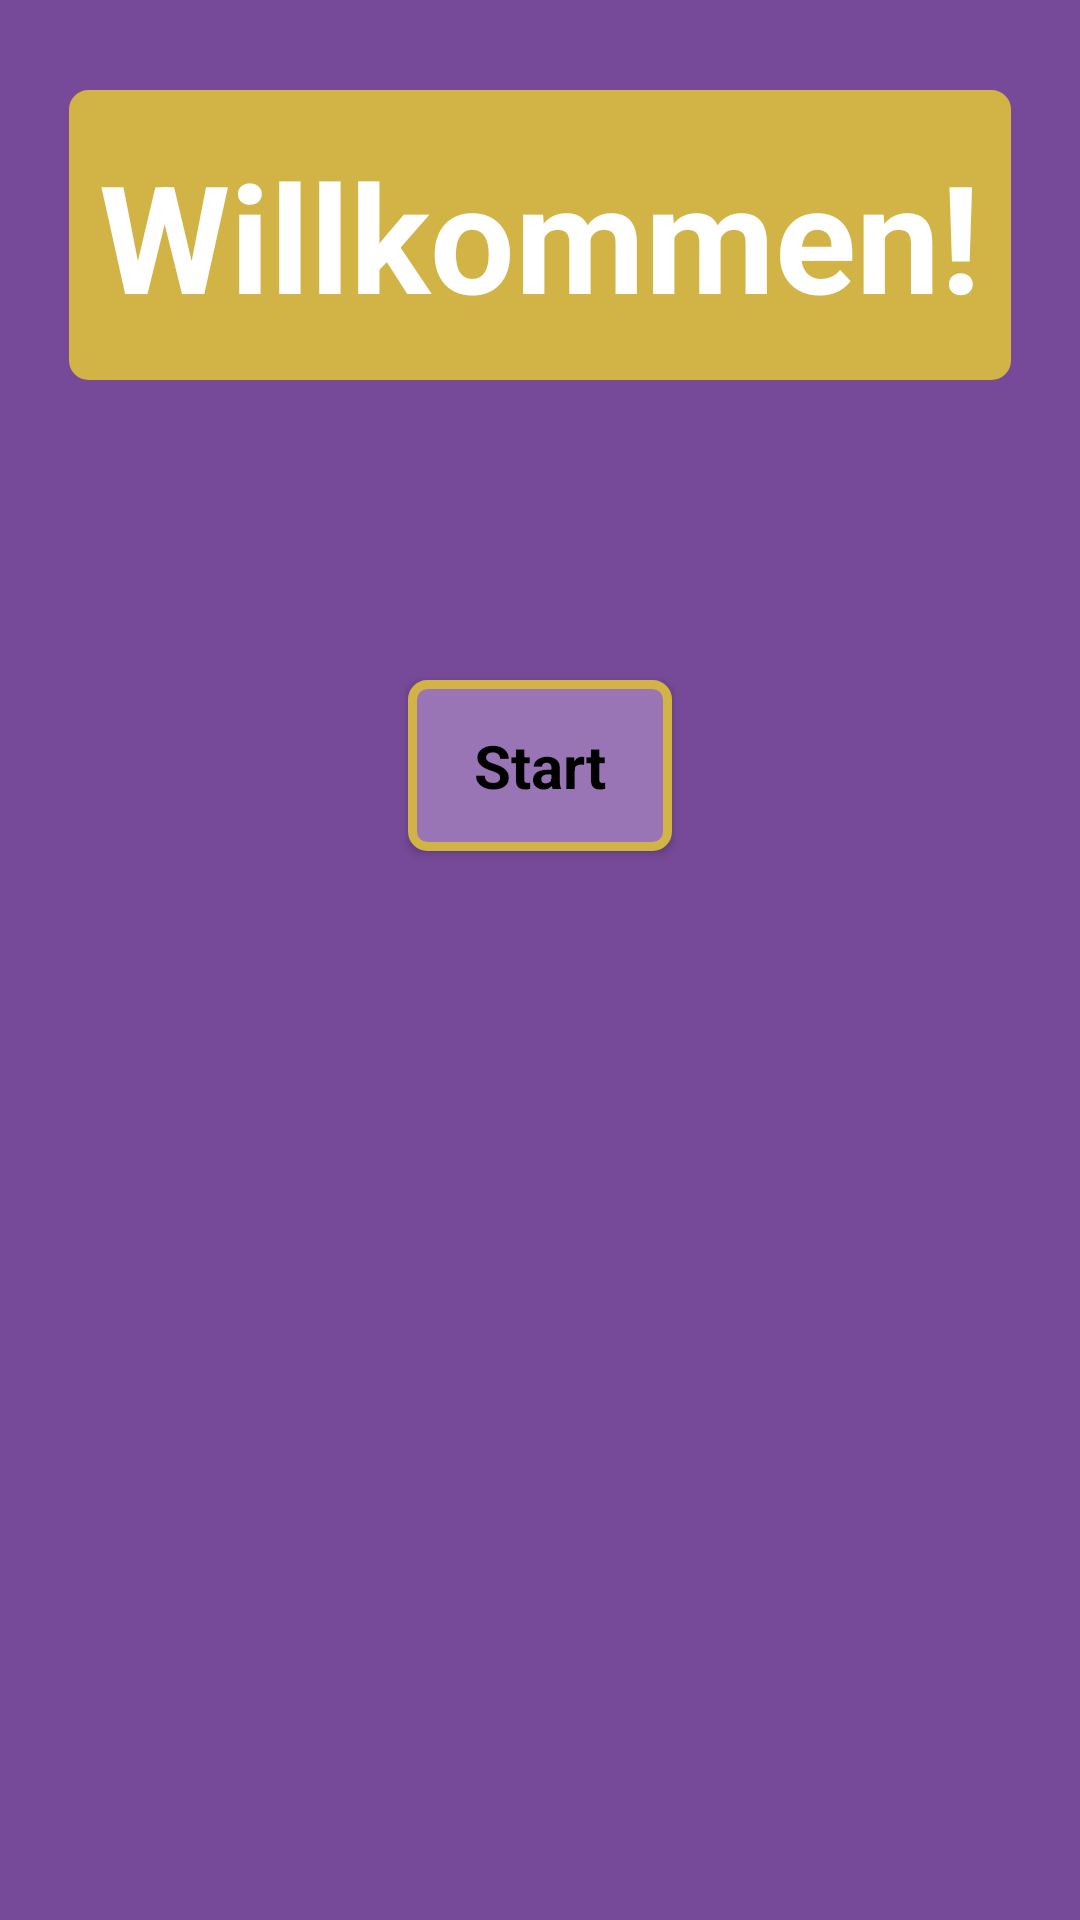

Here is an Android app screen rendered from its layout file. Give the layout XML and the strings, colors and styles it references.
<!-- AndroidManifest.xml: application theme AppTheme -->
<!-- res/layout/activity_main.xml -->
<?xml version="1.0" encoding="utf-8"?>
<LinearLayout xmlns:android="http://schemas.android.com/apk/res/android"
    xmlns:app="http://schemas.android.com/apk/res-auto"
    xmlns:tools="http://schemas.android.com/tools"
    android:layout_width="match_parent"
    android:layout_height="match_parent"
    android:orientation="vertical"
    android:background="@color/color_secondary_1_2"


    android:layout_gravity="center"

    tools:context="com.example.milde.rechenmeister00.MainActivity">

    <TextView
        style="@style/headerStyle"
        android:layout_width="wrap_content"
        android:layout_height="wrap_content"
        android:text="Willkommen!"

        android:textSize="50sp"
        android:layout_gravity="center"
        android:layout_marginTop="30sp"
         />

    <Button
        android:id="@+id/btnStart"
        style="@style/buttonStyle"
        android:layout_width="wrap_content"
        android:layout_height="wrap_content"

        android:layout_gravity="center"
        android:layout_marginTop="100sp"
        android:layout_marginRight="0sp"

        android:text="Start"
         />

</LinearLayout>
<!-- resources referenced by this layout -->
<resources>
  <color name="color_secondary_1_2">#764A98</color>
  <style name="buttonStyle" parent="@android:style/Widget.Button">
          <item name="android:background">@drawable/button_border</item>
  
          <item name="android:textStyle">bold</item>
          <item name="android:textColor">@android:color/black</item>
          <item name="android:textSize">@dimen/smallFontSize</item>
          <item name="android:textAlignment">center</item>
  
          <item name="android:paddingLeft">10dp</item>
          <item name="android:paddingRight">10dp</item>
          <item name="android:paddingTop">15dp</item>
          <item name="android:paddingBottom">15dp</item>
  
          <item name="android:layout_marginRight">15dp</item>
  
      </style>
  <style name="headerStyle" parent="@style/buttonStyle">
          <item name="android:background">@drawable/header_border</item>
          <item name="android:textSize">@dimen/largeFontSize</item>
          <item name="android:textColor">@android:color/white</item>
          <item name="android:layout_marginRight">0dp</item>
      </style>
  <style name="AppTheme" parent="Theme.AppCompat.Light.DarkActionBar">
          
          <item name="colorPrimary">@color/color_primary_0</item>
          <item name="colorPrimaryDark">@color/color_primary_3</item>
          <item name="colorAccent">@color/color_secondary_2_2</item>
      </style>
  <!-- drawable button_border (drawable) -->
  <?xml version="1.0" encoding="utf-8"?>
  <shape xmlns:android="http://schemas.android.com/apk/res/android"
      android:shape="rectangle" >
  
      
      <solid
          android:color="@color/color_secondary_1_1" >
      </solid>
  
      
      <stroke
          android:width="3dp"
          android:color="@color/color_primary_2" >
      </stroke>
  
      
      <corners
          android:radius="5dp"   >
      </corners>
  
  </shape>
  <dimen name="smallFontSize">20dp</dimen>
  <!-- drawable header_border (drawable) -->
  <?xml version="1.0" encoding="utf-8"?>
  <shape xmlns:android="http://schemas.android.com/apk/res/android"
      android:shape="rectangle" >
  
      
      <solid
          android:color="@color/color_primary_2" >
      </solid>
  
      
      <stroke
          android:width="3dp"
          android:color="@color/color_primary_2" >
      </stroke>
  
      
      <corners
          android:radius="5dp"   >
      </corners>
  
  </shape>
  <dimen name="largeFontSize">40dp</dimen>
  <color name="color_primary_0">#EED060</color>
  <color name="color_primary_3">#FFE37A</color>
  <color name="color_secondary_2_2">#486D94</color>
  <color name="color_secondary_1_1">#9A75B6</color>
  <color name="color_primary_2">#D1B346</color>
</resources>
